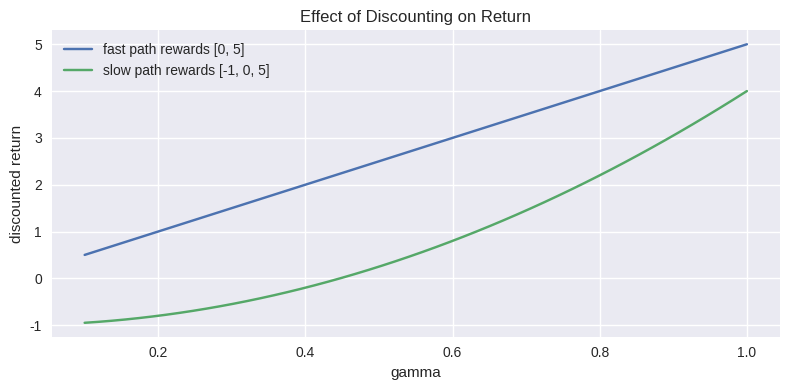

Recreate this plot in Python.
import numpy as np
import matplotlib.pyplot as plt

plt.style.use('seaborn-v0_8')

rewards_fast = [0, 5]
rewards_slow = [-1, 0, 5]
gammas = [1.0, 0.9, 0.5]

def discounted_return(rewards, gamma):
    return sum((gamma ** t) * r for t, r in enumerate(rewards))

for gamma in gammas:
    print(f'gamma={gamma:.1f} | fast={discounted_return(rewards_fast, gamma):.3f} | slow={discounted_return(rewards_slow, gamma):.3f}')

gamma_grid = np.linspace(0.1, 1.0, 50)
fast_values = [discounted_return(rewards_fast, g) for g in gamma_grid]
slow_values = [discounted_return(rewards_slow, g) for g in gamma_grid]

fig, ax = plt.subplots(figsize=(8, 4))
ax.plot(gamma_grid, fast_values, label='fast path rewards [0, 5]')
ax.plot(gamma_grid, slow_values, label='slow path rewards [-1, 0, 5]')
ax.set_title('Effect of Discounting on Return')
ax.set_xlabel('gamma')
ax.set_ylabel('discounted return')
ax.legend()
plt.tight_layout()
